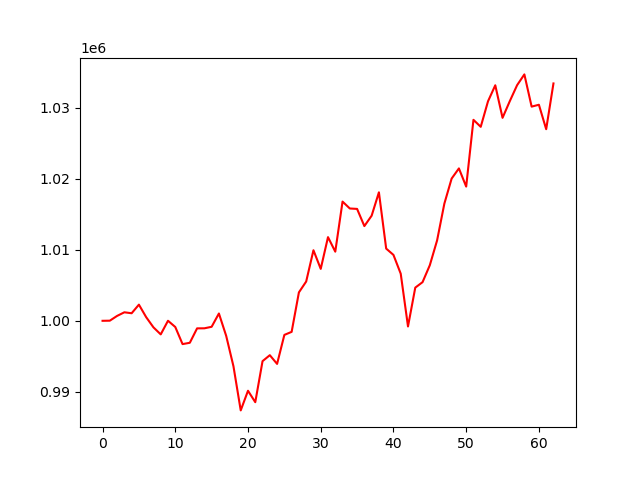

Source data for this figure (header and first rows):
account_value, date, daily_return
1000000, 2024-07-09, 
1000017, 2024-07-10, 1.741135999999699e-05
1000688, 2024-07-11, 0.0006709
1001198, 2024-07-12, 0.0005094
1001064, 2024-07-15, -0.0001338
1002275, 2024-07-16, 0.00121
1000509, 2024-07-17, -0.001762
999078, 2024-07-18, -0.00143
998087, 2024-07-19, -0.0009924
1000007, 2024-07-22, 0.001925
999130, 2024-07-23, -0.0008779
996721, 2024-07-24, -0.002411
996906, 2024-07-25, 0.0001861
998936, 2024-07-26, 0.002036
998944, 2024-07-29, 8.087508670096e-06
999157, 2024-07-30, 0.0002139
1001029, 2024-07-31, 0.001873
997881, 2024-08-01, -0.003145
993601, 2024-08-02, -0.004289
987387, 2024-08-05, -0.006255
990152, 2024-08-06, 0.002801
988542, 2024-08-07, -0.001626
994319, 2024-08-08, 0.005844
995159, 2024-08-09, 0.0008443
993932, 2024-08-12, -0.001233
998016, 2024-08-13, 0.004108
998443, 2024-08-14, 0.0004287
1004002, 2024-08-15, 0.005567
1005531, 2024-08-16, 0.001522
1009933, 2024-08-19, 0.004378
1007312, 2024-08-20, -0.002596
1011778, 2024-08-21, 0.004434
1009734, 2024-08-22, -0.002021
1016783, 2024-08-23, 0.006982
1015812, 2024-08-26, -0.0009555
1015753, 2024-08-27, -5.802700455159737e-05
1013334, 2024-08-28, -0.002381
1014796, 2024-08-29, 0.001443
1018089, 2024-08-30, 0.003244
1010166, 2024-09-03, -0.007782
1009276, 2024-09-04, -0.0008808
1006631, 2024-09-05, -0.002621
999205, 2024-09-06, -0.007377
1004670, 2024-09-09, 0.00547
1005441, 2024-09-10, 0.0007672
1007827, 2024-09-11, 0.002373
1011317, 2024-09-12, 0.003463
1016500, 2024-09-13, 0.005125
1020023, 2024-09-16, 0.003466
1021454, 2024-09-17, 0.001403
1018895, 2024-09-18, -0.002505
1028294, 2024-09-19, 0.009225
1027309, 2024-09-20, -0.0009582
1030899, 2024-09-23, 0.003494
1033158, 2024-09-24, 0.002192
1028575, 2024-09-25, -0.004436
1030929, 2024-09-26, 0.002288
1033170, 2024-09-27, 0.002174
1034689, 2024-09-30, 0.001471
1030153, 2024-10-01, -0.004384
... 3 more rows
